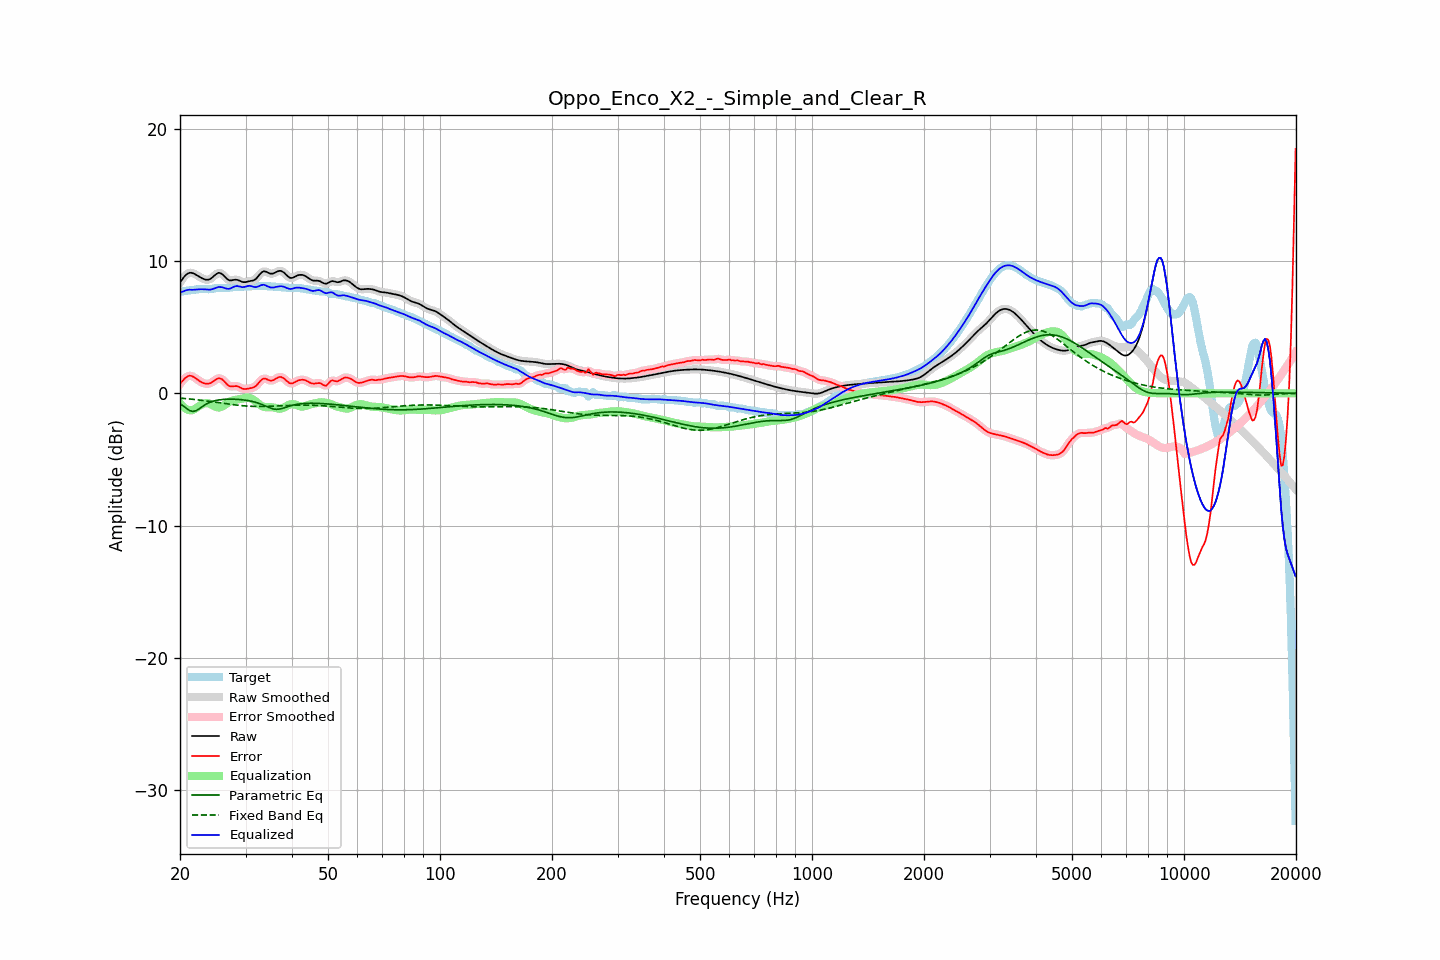

The data file committed next to this chart (first rows):
frequency, raw, error, smoothed, error_smoothed, equalization, parametric_eq, fixed_band_eq, equalized_raw, equalized_smoothed, target
20.00, 8.37, 0.71, 8.36, 0.70, -0.74, -0.78, -0.36, 7.63, 7.62, 7.66
20.20, 8.55, 0.86, 8.56, 0.87, -0.89, -0.86, -0.37, 7.66, 7.67, 7.69
20.40, 8.71, 1.00, 8.72, 1.01, -1.01, -0.95, -0.38, 7.70, 7.71, 7.72
20.61, 8.87, 1.13, 8.86, 1.13, -1.11, -1.05, -0.39, 7.76, 7.75, 7.74
20.81, 8.98, 1.23, 8.98, 1.23, -1.19, -1.14, -0.40, 7.79, 7.79, 7.75
21.02, 9.06, 1.30, 9.06, 1.30, -1.25, -1.22, -0.41, 7.82, 7.82, 7.76
21.23, 9.11, 1.33, 9.10, 1.33, -1.28, -1.30, -0.43, 7.83, 7.83, 7.78
21.44, 9.11, 1.32, 9.11, 1.31, -1.29, -1.34, -0.44, 7.82, 7.82, 7.79
21.66, 9.07, 1.26, 9.08, 1.27, -1.25, -1.37, -0.45, 7.82, 7.83, 7.81
21.87, 9.03, 1.20, 9.03, 1.20, -1.19, -1.34, -0.46, 7.83, 7.83, 7.83
22.09, 8.96, 1.11, 8.96, 1.11, -1.12, -1.31, -0.48, 7.84, 7.84, 7.85
22.31, 8.89, 1.02, 8.89, 1.03, -1.04, -1.24, -0.49, 7.85, 7.85, 7.86
22.54, 8.81, 0.94, 8.81, 0.94, -0.95, -1.16, -0.51, 7.86, 7.86, 7.87
22.76, 8.74, 0.87, 8.74, 0.87, -0.88, -1.08, -0.52, 7.87, 7.87, 7.88
22.99, 8.68, 0.80, 8.68, 0.81, -0.81, -0.99, -0.54, 7.87, 7.87, 7.87
23.22, 8.63, 0.76, 8.63, 0.76, -0.77, -0.91, -0.55, 7.86, 7.86, 7.87
23.45, 8.59, 0.73, 8.59, 0.73, -0.74, -0.83, -0.57, 7.85, 7.85, 7.86
23.69, 8.58, 0.72, 8.58, 0.72, -0.74, -0.77, -0.58, 7.84, 7.84, 7.86
23.92, 8.60, 0.73, 8.60, 0.74, -0.77, -0.71, -0.60, 7.83, 7.83, 7.87
24.16, 8.66, 0.78, 8.66, 0.78, -0.82, -0.66, -0.62, 7.84, 7.84, 7.88
24.40, 8.74, 0.84, 8.75, 0.85, -0.88, -0.62, -0.63, 7.87, 7.87, 7.90
24.65, 8.85, 0.93, 8.85, 0.93, -0.95, -0.58, -0.65, 7.91, 7.91, 7.92
24.89, 8.96, 1.02, 8.96, 1.02, -1.01, -0.55, -0.67, 7.95, 7.95, 7.94
25.14, 9.04, 1.09, 9.05, 1.09, -1.05, -0.52, -0.68, 7.99, 7.99, 7.95
25.39, 9.10, 1.14, 9.09, 1.13, -1.07, -0.50, -0.70, 8.03, 8.02, 7.96
25.65, 9.08, 1.13, 9.08, 1.13, -1.06, -0.49, -0.72, 8.03, 8.03, 7.96
25.91, 9.03, 1.08, 9.03, 1.07, -1.01, -0.47, -0.74, 8.02, 8.02, 7.95
26.16, 8.93, 0.98, 8.92, 0.97, -0.94, -0.46, -0.75, 7.99, 7.98, 7.95
26.43, 8.80, 0.85, 8.80, 0.85, -0.86, -0.45, -0.77, 7.94, 7.95, 7.95
26.69, 8.68, 0.72, 8.68, 0.72, -0.77, -0.45, -0.79, 7.91, 7.91, 7.96
26.96, 8.58, 0.60, 8.59, 0.61, -0.69, -0.44, -0.81, 7.89, 7.90, 7.98
27.23, 8.53, 0.54, 8.54, 0.55, -0.62, -0.44, -0.82, 7.91, 7.92, 7.99
27.50, 8.54, 0.52, 8.54, 0.52, -0.57, -0.44, -0.84, 7.97, 7.96, 8.01
27.77, 8.56, 0.53, 8.56, 0.53, -0.53, -0.44, -0.85, 8.03, 8.02, 8.02
28.05, 8.58, 0.55, 8.58, 0.55, -0.51, -0.45, -0.87, 8.08, 8.07, 8.03
28.33, 8.58, 0.55, 8.58, 0.54, -0.48, -0.45, -0.88, 8.10, 8.10, 8.04
28.62, 8.56, 0.52, 8.56, 0.52, -0.46, -0.46, -0.90, 8.10, 8.10, 8.04
28.90, 8.51, 0.47, 8.51, 0.47, -0.44, -0.47, -0.91, 8.07, 8.07, 8.04
29.19, 8.46, 0.41, 8.46, 0.41, -0.42, -0.48, -0.92, 8.04, 8.04, 8.05
29.48, 8.41, 0.35, 8.42, 0.36, -0.39, -0.49, -0.94, 8.02, 8.03, 8.06
29.78, 8.40, 0.33, 8.40, 0.33, -0.36, -0.50, -0.95, 8.04, 8.04, 8.07
30.08, 8.41, 0.32, 8.41, 0.33, -0.34, -0.52, -0.96, 8.06, 8.07, 8.08
30.38, 8.44, 0.35, 8.44, 0.35, -0.33, -0.54, -0.97, 8.10, 8.10, 8.09
30.68, 8.47, 0.38, 8.46, 0.37, -0.34, -0.56, -0.97, 8.13, 8.12, 8.09
30.99, 8.49, 0.40, 8.49, 0.39, -0.38, -0.59, -0.98, 8.11, 8.11, 8.09
31.30, 8.51, 0.42, 8.51, 0.42, -0.43, -0.61, -0.98, 8.08, 8.08, 8.09
31.61, 8.55, 0.46, 8.56, 0.46, -0.51, -0.64, -0.99, 8.04, 8.05, 8.09
31.93, 8.62, 0.53, 8.63, 0.54, -0.60, -0.68, -0.99, 8.02, 8.03, 8.10
32.24, 8.75, 0.65, 8.75, 0.65, -0.70, -0.71, -0.99, 8.05, 8.05, 8.10
32.57, 8.89, 0.79, 8.89, 0.79, -0.80, -0.76, -0.99, 8.09, 8.09, 8.10
32.89, 9.04, 0.94, 9.04, 0.93, -0.89, -0.80, -0.99, 8.15, 8.15, 8.10
33.22, 9.15, 1.04, 9.15, 1.04, -0.96, -0.85, -0.99, 8.19, 8.19, 8.11
33.55, 9.22, 1.11, 9.21, 1.10, -1.01, -0.90, -0.99, 8.21, 8.19, 8.10
33.89, 9.21, 1.11, 9.21, 1.11, -1.04, -0.95, -0.99, 8.17, 8.17, 8.10
34.23, 9.16, 1.07, 9.16, 1.07, -1.05, -1.00, -0.99, 8.11, 8.12, 8.10
34.57, 9.10, 1.01, 9.10, 1.01, -1.05, -1.06, -0.98, 8.05, 8.06, 8.09
34.92, 9.05, 0.97, 9.06, 0.97, -1.04, -1.10, -0.98, 8.01, 8.01, 8.08
35.27, 9.04, 0.96, 9.04, 0.97, -1.05, -1.14, -0.97, 7.99, 7.99, 8.08
35.62, 9.06, 0.99, 9.06, 1.00, -1.06, -1.18, -0.97, 7.99, 8.00, 8.07
35.97, 9.11, 1.06, 9.11, 1.06, -1.09, -1.20, -0.96, 8.02, 8.02, 8.05
... 635 more rows
